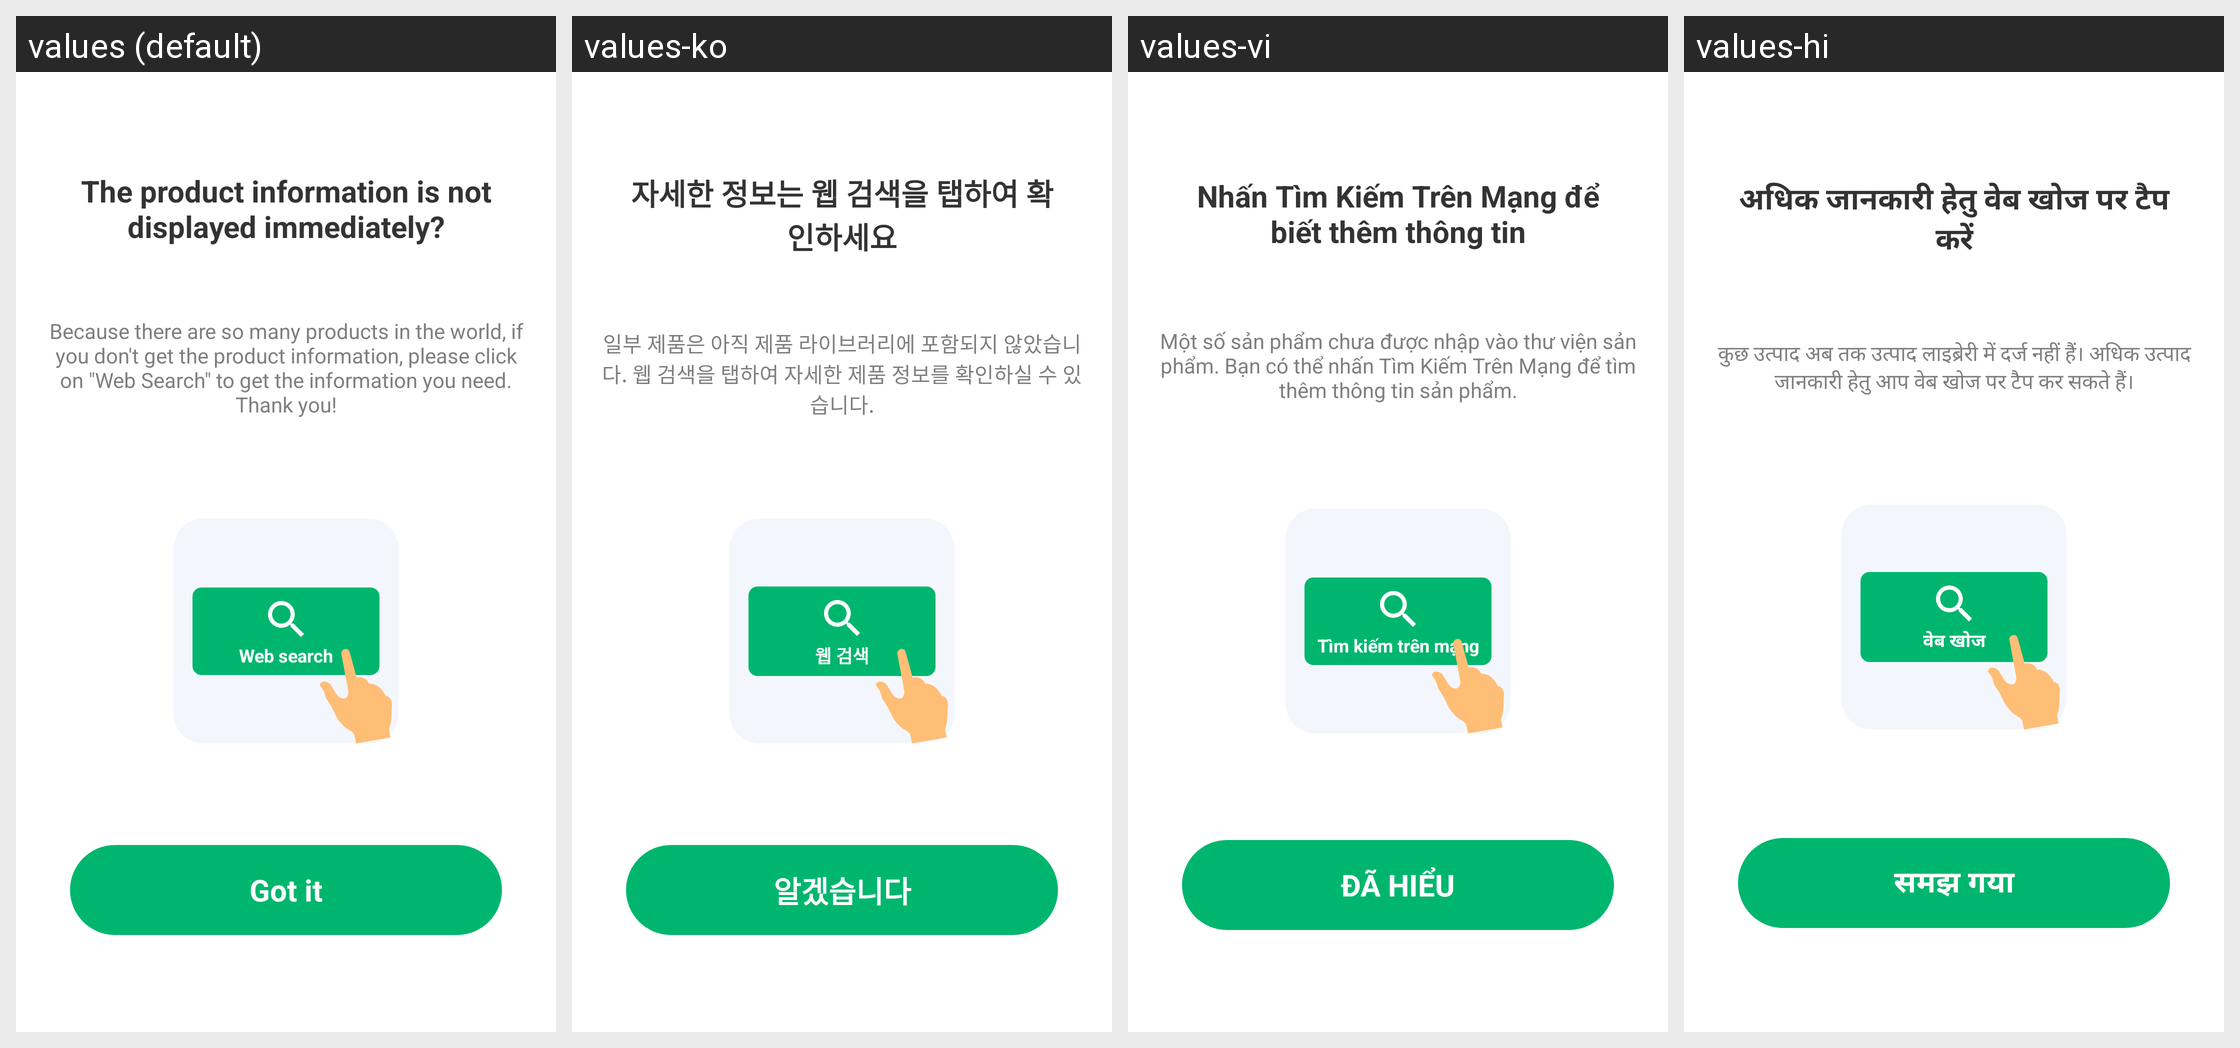

Translations of the strings shown on this Android screen, per locale in the grid:
Android screen res/layout/layout_dialog_result_product_guide.xml rendered under 4 locales, left to right: values (default), values-ko, values-vi, values-hi. Device: Nexus 5 (rendered at 1080×1920; each locale shown at half size, 540×960, under a caption strip naming it); theme AppTheme.
Other locales in the repository, not shown: values-ar, values-bn, values-bn-rIN, values-de, values-en, values-es, values-fa, values-fr, values-in, values-in-rID, values-it, values-ja, values-ms, values-nl, values-pl, values-pt, values-ru, values-sv, values-th, values-th-rTH, values-tr, values-uk, values-zh, values-zh-rCN, values-zh-rTW.
Strings drawn on this screen, with the default value and each locale's value (text and hints the layout hard-codes, and strings that could not be matched under every locale, appear in the picture but are not listed):

search_for_more_information
  values: The product information is not displayed immediately?
  values-ko: 자세한 정보는 웹 검색을 탭하여 확인하세요
  values-vi: Nhấn Tìm Kiếm Trên Mạng để biết thêm thông tin
  values-hi: अधिक जानकारी हेतु वेब खोज पर टैप करें

product_guide_hint
  values: Because there are so many products in the world, if you don't get the product information, please click on "Web Search" to get the information you need. Thank you!
  values-ko: 일부 제품은 아직 제품 라이브러리에 포함되지 않았습니다. 웹 검색을 탭하여 자세한 제품 정보를 확인하실 수 있습니다.
  values-vi: Một số sản phẩm chưa được nhập vào thư viện sản phẩm. Bạn có thể nhấn Tìm Kiếm Trên Mạng để tìm thêm thông tin sản phẩm.
  values-hi: कुछ उत्पाद अब तक उत्पाद लाइब्रेरी में दर्ज नहीं हैं। अधिक उत्पाद जानकारी हेतु आप वेब खोज पर टैप कर सकते हैं।

web_search
  values: Web search
  values-ko: 웹 검색
  values-vi: Tìm kiếm trên mạng
  values-hi: वेब खोज

got_it
  values: Got it
  values-ko: 알겠습니다
  values-vi: ĐÃ HIỂU
  values-hi: समझ गया
